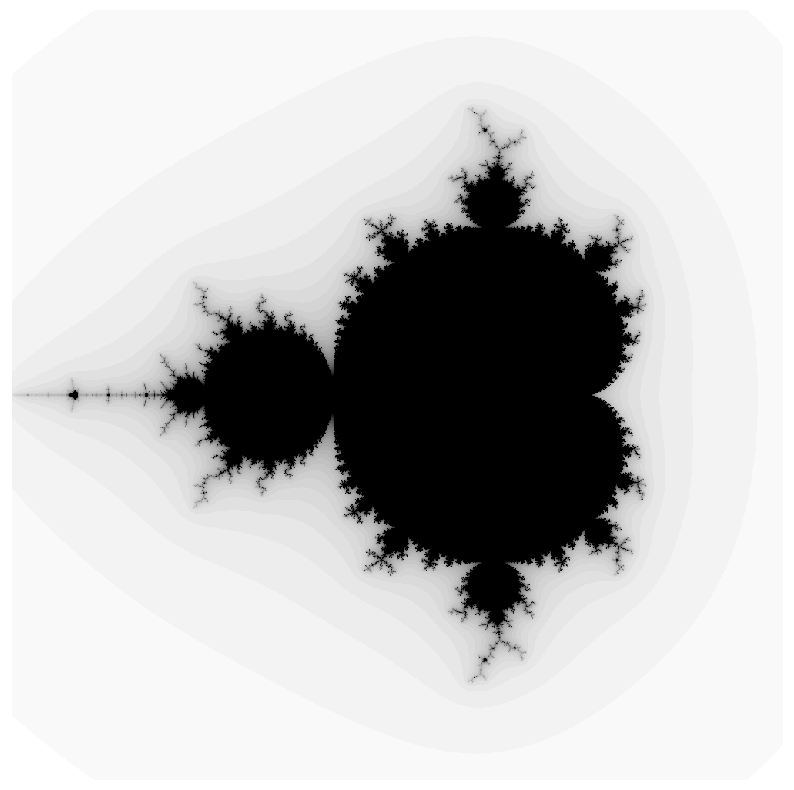

Here is the Python script that generated this plot:
import numpy as np
import matplotlib.pyplot as plt

def mandelbrot_set(num_iter = 50, N = 1000, X0 = np.array([-2, 2, -2, 2])):
    """
    Generates the Mandelbrot set fractal
    
    Inputs
    ------
    num_iter: int
        number of iterations to run
    N: int
        number of grid points on each axis to use. We use a square grid
    X0: np.array
        bounding box of the square grid to use
    
    Returns
    -------
    x: np.array
        x axis vlaues
    y: np.array
        y axis values
    F: np.array
        2D np.array containing the fractal
    """    
    x0 = X0[0]
    x1 = X0[1]
    y0 = X0[2]
    y1 = X0[3]
    i = 1j
    
    x, y = np.meshgrid(np.linspace(x0, x1, N), np.linspace(y0, y1, N) * i)
    z = x + y
    c = x + y
    F = np.zeros([N, N])
    
    for j in range(num_iter):
        z = z ** 2 + c 
        index = np.abs(z) < np.inf
        F[index] = F[index] + 1

    return np.linspace(x0, x1, N), np.linspace(y0, y1, N), F
   
if __name__ == '__main__':
    x, y, F = mandelbrot_set(X0 = [-2, 1, -1.5, 1.5])
    plt.figure(figsize = (10, 10))
    plt.pcolormesh(x, y, F, cmap = 'binary')
    plt.axis('equal')
    plt.axis('off')
    plt.show()
